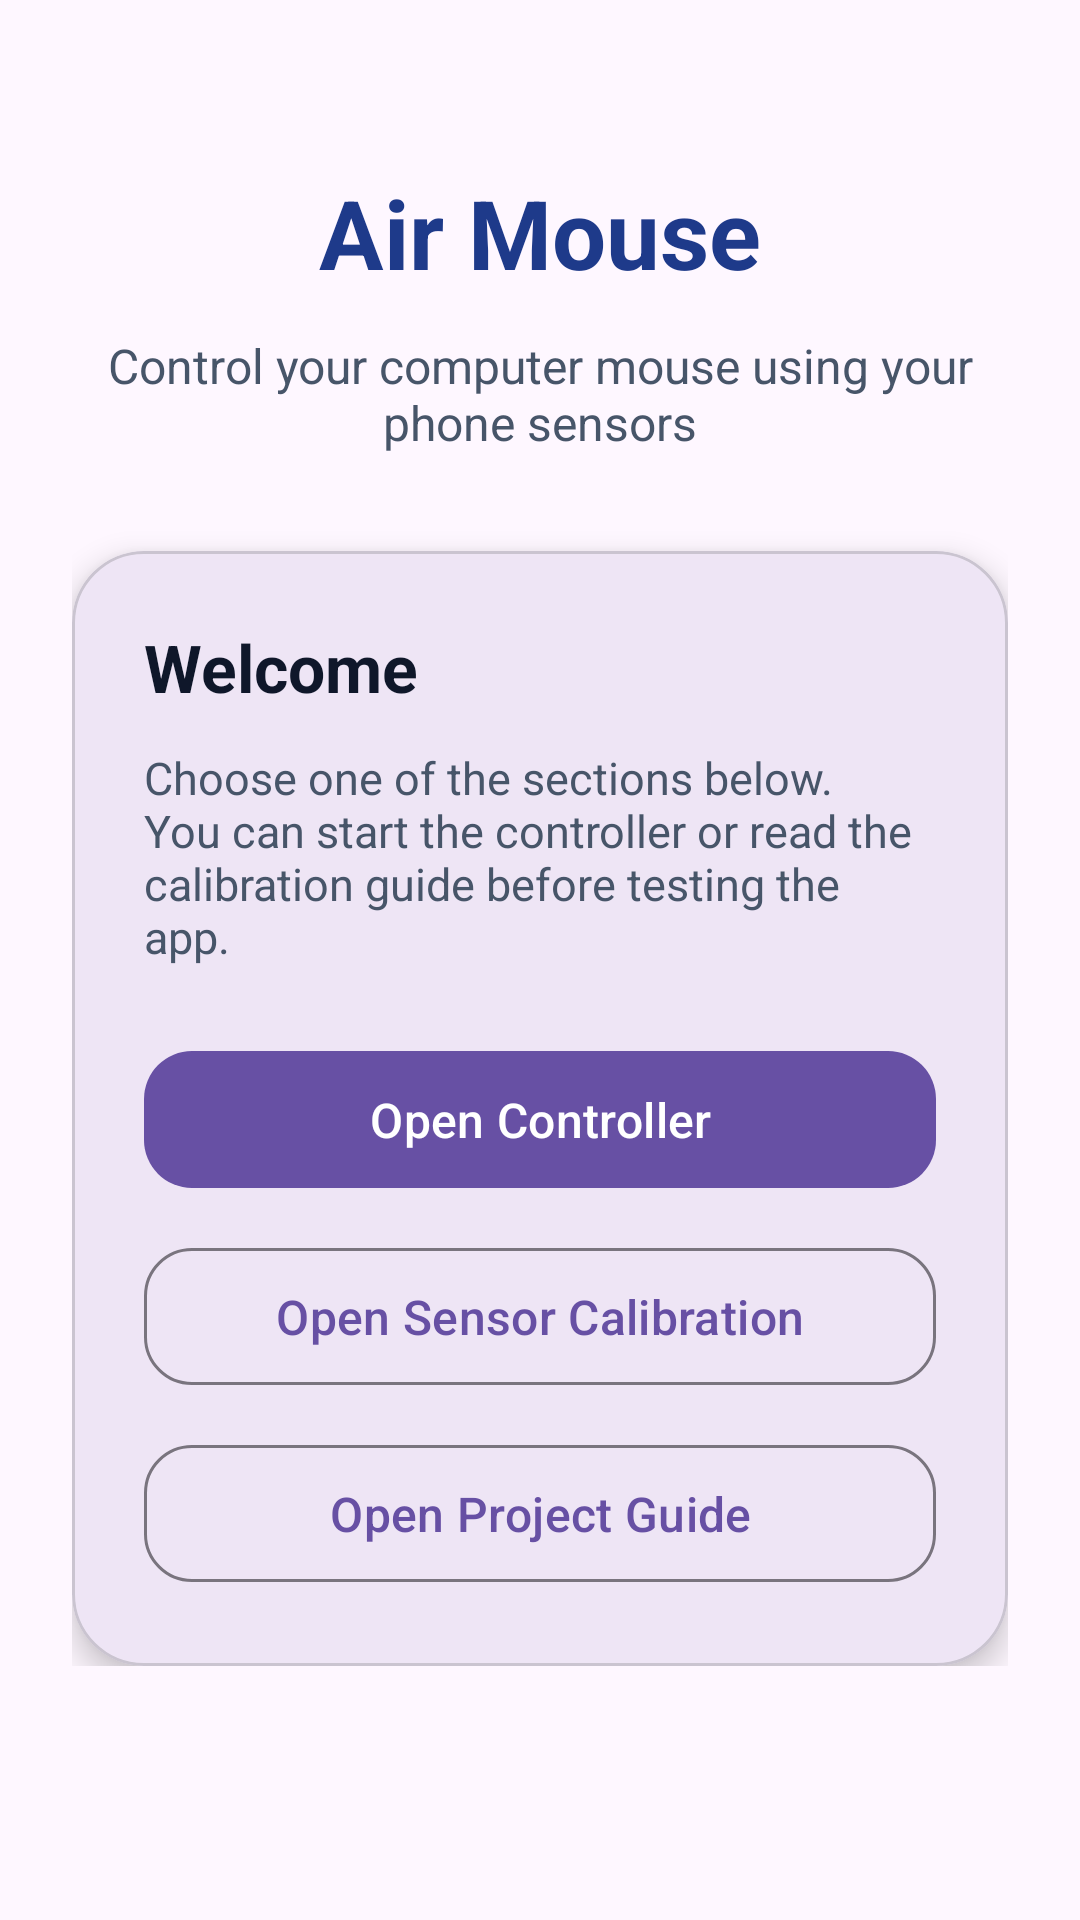

Produce the Android XML layout that renders to this screen, including the resource entries it uses.
<!-- AndroidManifest.xml: application theme Theme.AirMouse -->
<!-- res/layout/fragment_home.xml -->
<?xml version="1.0" encoding="utf-8"?>
<ScrollView xmlns:android="http://schemas.android.com/apk/res/android"
    xmlns:app="http://schemas.android.com/apk/res-auto"
    android:layout_width="match_parent"
    android:layout_height="match_parent">

    <LinearLayout
        android:layout_width="match_parent"
        android:layout_height="wrap_content"
        android:orientation="vertical"
        android:padding="24dp"
        android:gravity="center_horizontal">

        <TextView
            android:id="@+id/txtAppName"
            android:layout_width="wrap_content"
            android:layout_height="wrap_content"
            android:layout_marginTop="32dp"
            android:text="Air Mouse"
            android:textSize="32sp"
            android:textStyle="bold"
            android:textColor="#1E3A8A" />

        <TextView
            android:id="@+id/txtSubtitle"
            android:layout_width="wrap_content"
            android:layout_height="wrap_content"
            android:layout_marginTop="12dp"
            android:text="Control your computer mouse using your phone sensors"
            android:textSize="16sp"
            android:textAlignment="center"
            android:textColor="#475569" />

        <com.google.android.material.card.MaterialCardView
            android:layout_width="match_parent"
            android:layout_height="wrap_content"
            android:layout_marginTop="32dp"
            app:cardCornerRadius="24dp"
            app:cardElevation="6dp">

            <LinearLayout
                android:layout_width="match_parent"
                android:layout_height="wrap_content"
                android:orientation="vertical"
                android:padding="24dp">

                <TextView
                    android:layout_width="wrap_content"
                    android:layout_height="wrap_content"
                    android:text="Welcome"
                    android:textStyle="bold"
                    android:textSize="22sp"
                    android:textColor="#0F172A" />

                <TextView
                    android:layout_width="match_parent"
                    android:layout_height="wrap_content"
                    android:layout_marginTop="12dp"
                    android:text="Choose one of the sections below. You can start the controller or read the calibration guide before testing the app."
                    android:textSize="15sp"
                    android:textColor="#475569" />

                <com.google.android.material.button.MaterialButton
                    android:id="@+id/btnOpenController"
                    android:layout_width="match_parent"
                    android:layout_height="wrap_content"
                    android:layout_marginTop="24dp"
                    android:text="Open Controller"
                    android:textAllCaps="false"
                    android:textSize="16sp"
                    android:padding="12dp"
                    app:cornerRadius="16dp" />

                <com.google.android.material.button.MaterialButton
                    android:id="@+id/btnOpenCalibration"
                    style="@style/Widget.Material3.Button.OutlinedButton"
                    android:layout_width="match_parent"
                    android:layout_height="wrap_content"
                    android:layout_marginTop="12dp"
                    android:text="Open Sensor Calibration"
                    android:textAllCaps="false"
                    android:textSize="16sp"
                    android:padding="12dp"
                    app:cornerRadius="16dp" />

                <com.google.android.material.button.MaterialButton
                    android:id="@+id/btnOpenGuide"
                    style="@style/Widget.Material3.Button.OutlinedButton"
                    android:layout_width="match_parent"
                    android:layout_height="wrap_content"
                    android:layout_marginTop="12dp"
                    android:text="Open Project Guide"
                    android:textAllCaps="false"
                    android:textSize="16sp"
                    android:padding="12dp"
                    app:cornerRadius="16dp" />
            </LinearLayout>
        </com.google.android.material.card.MaterialCardView>

    </LinearLayout>
</ScrollView>
<!-- resources referenced by this layout -->
<resources>
  <style name="Theme.AirMouse" parent="Base.Theme.AirMouse" />
  <style name="Base.Theme.AirMouse" parent="Theme.Material3.DayNight.NoActionBar">
          
          
      </style>
</resources>
